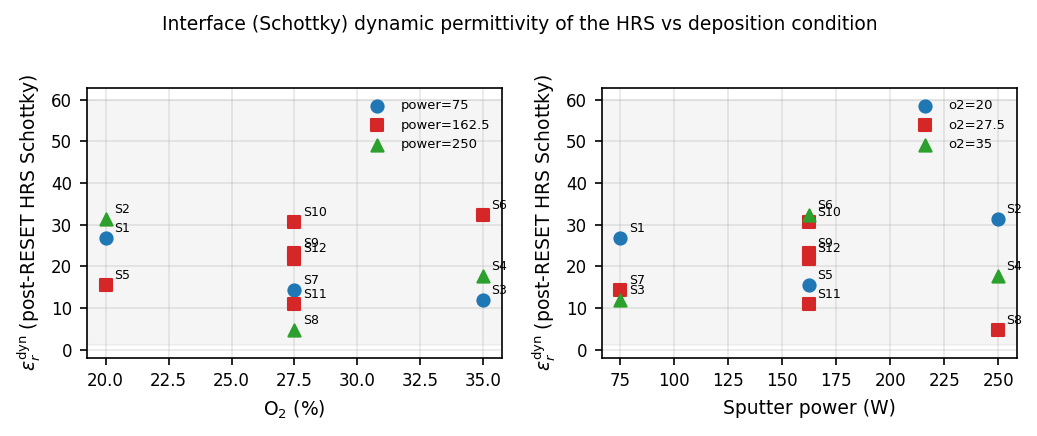

The file beside this chart, header and first rows:
condition, o2_pct, power_W, eps_r_dyn, slope, r2, n_points
S1, 20.0, 75.0, 26.72, 3.394, 0.9713, 97
S2, 20.0, 250.0, 31.37, 3.132, 0.9962, 80
S3, 35.0, 75.0, 11.91, 5.084, 0.9697, 73
S4, 35.0, 250.0, 17.76, 4.163, 0.9731, 96
S5, 20.0, 162.5, 15.49, 4.458, 0.968, 81
S6, 35.0, 162.5, 32.33, 3.086, 0.9919, 88
S7, 27.5, 75.0, 14.23, 4.65, 0.9287, 97
S8, 27.5, 250.0, 4.721, 8.074, 0.9704, 56
S9, 27.5, 162.5, 23.22, 3.641, 0.9711, 97
S10, 27.5, 162.5, 30.62, 3.171, 0.9801, 72
S11, 27.5, 162.5, 10.87, 5.321, 0.9755, 96
S12, 27.5, 162.5, 21.84, 3.754, 0.959, 97
